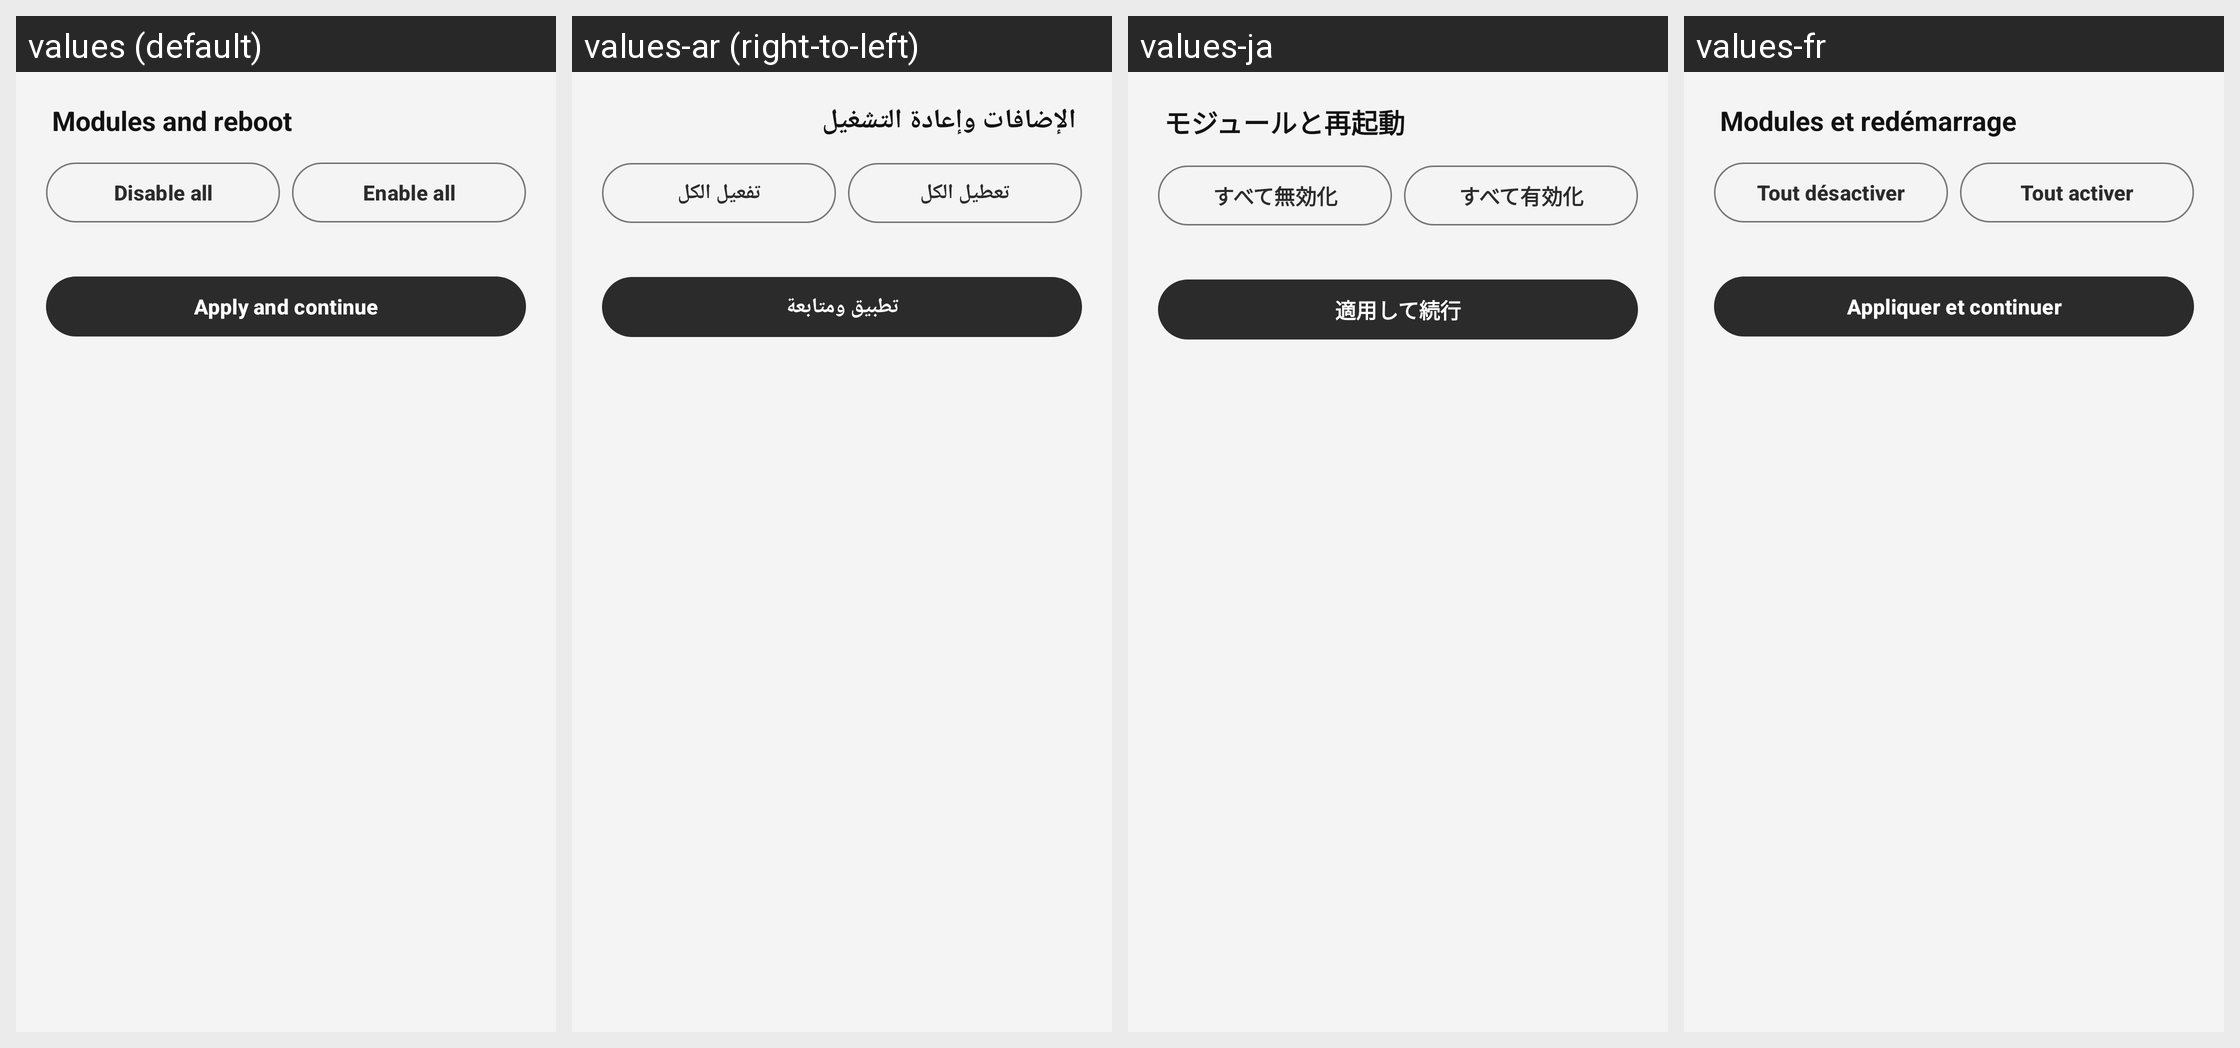

The same Android screen rendered under several of its app's locales, left to right. List the strings drawn on it with the default value and each locale's translation.
Android screen res/layout/sheet_modules_reboot.xml rendered under 4 locales, left to right: values (default), values-ar (right-to-left), values-ja, values-fr. Device: Nexus 5 (rendered at 1080×1920; each locale shown at half size, 540×960, under a caption strip naming it); theme Theme.KsuWebUISN.
Other locales in the repository, not shown: values-pl, values-pt-rBR, values-zh-rCN.
Strings drawn on this screen, with the default value and each locale's value (text and hints the layout hard-codes, and strings that could not be matched under every locale, appear in the picture but are not listed):

modules_reboot
  values: Modules and reboot
  values-ar: الإضافات وإعادة التشغيل
  values-ja: モジュールと再起動
  values-fr: Modules et redémarrage

disable_all
  values: Disable all
  values-ar: تعطيل الكل
  values-ja: すべて無効化
  values-fr: Tout désactiver

enable_all
  values: Enable all
  values-ar: تفعيل الكل
  values-ja: すべて有効化
  values-fr: Tout activer

apply_continue
  values: Apply and continue
  values-ar: تطبيق ومتابعة
  values-ja: 適用して続行
  values-fr: Appliquer et continuer
